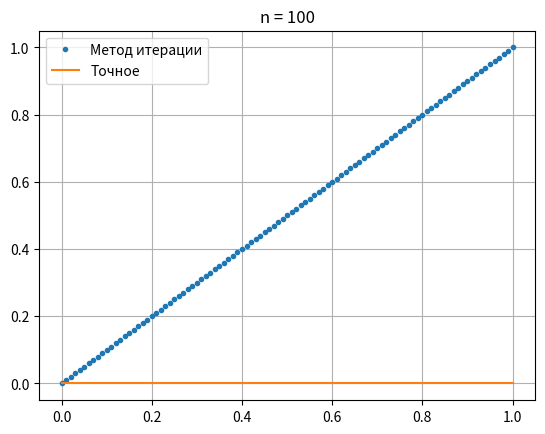

This chart was generated by the following Python code:
# https://лови5.рф/upload/uf/477/uzvy38jk0t31titcv5nft2evy4qmv20x/CHislennoe-reshenie-uravneniya-Fredgolma-2-roda-metodom-kv.pdf
import numpy as np
import matplotlib.pyplot as plt


def K(x, t):
    #return x ** 2 * np.exp(x ** 2 * t ** 4)
    return np.sin(0.6 * x * t) / (t + 1e16)


def f(x):
    #return x**3 - np.exp(x**2) + 1
    return x


def exact(x):
    #return x**3
    return 0*x



def solve(n, retstep=False):
    xl, h = np.linspace(a, b, n + 1, retstep=True)

    matrix = np.identity(n + 1)
    F = np.zeros(n + 1) + f(xl)
    A = l * np.ones(n + 1)
    A[0] = A[-1] = l / 2

    for i in range(n + 1):
        Ki = lambda s: K(xl[i], s)
        matrix[i] -= A * Ki(xl) * h

    u = np.linalg.solve(matrix, F)
    return (xl, u, h) if retstep else (xl, u)


def residual(u, xl, h):
    def res_int(x):
        Kk = lambda s: K(x, s)
        un = Kk(xl[0]) * u[0] + Kk(xl[-1]) * u[-1] + 2 * sum(Kk(xl[1:-1]) * u[1:-1])
        un = h / 2 * un
        return un

    res_i = np.array([res_int(x) for x in xl])

    return u - l * res_i - f(xl)


def error_show():
    nl = [10, 20, 50, 100, 500, 1000]
    for n in nl:
        x, u, h = solve(int(n), retstep=True)
        ue = exact(x)

        print(f'Максимальное отличие от точного решения: {max(abs(u - ue))}\nМаксимальная невязка: {max(abs(residual(u, x, h)))}\nn={n}\n')


n = 100
l = 4
a, b = 0, 1
x, u = solve(n)
ue = exact(x)
error_show()
plt.figure("Решения")
plt.plot(x, u, ".", label='Метод итерации')
plt.plot(x, ue, label='Точное')
plt.title(f"{n = }")
plt.grid()
plt.legend()
plt.show()